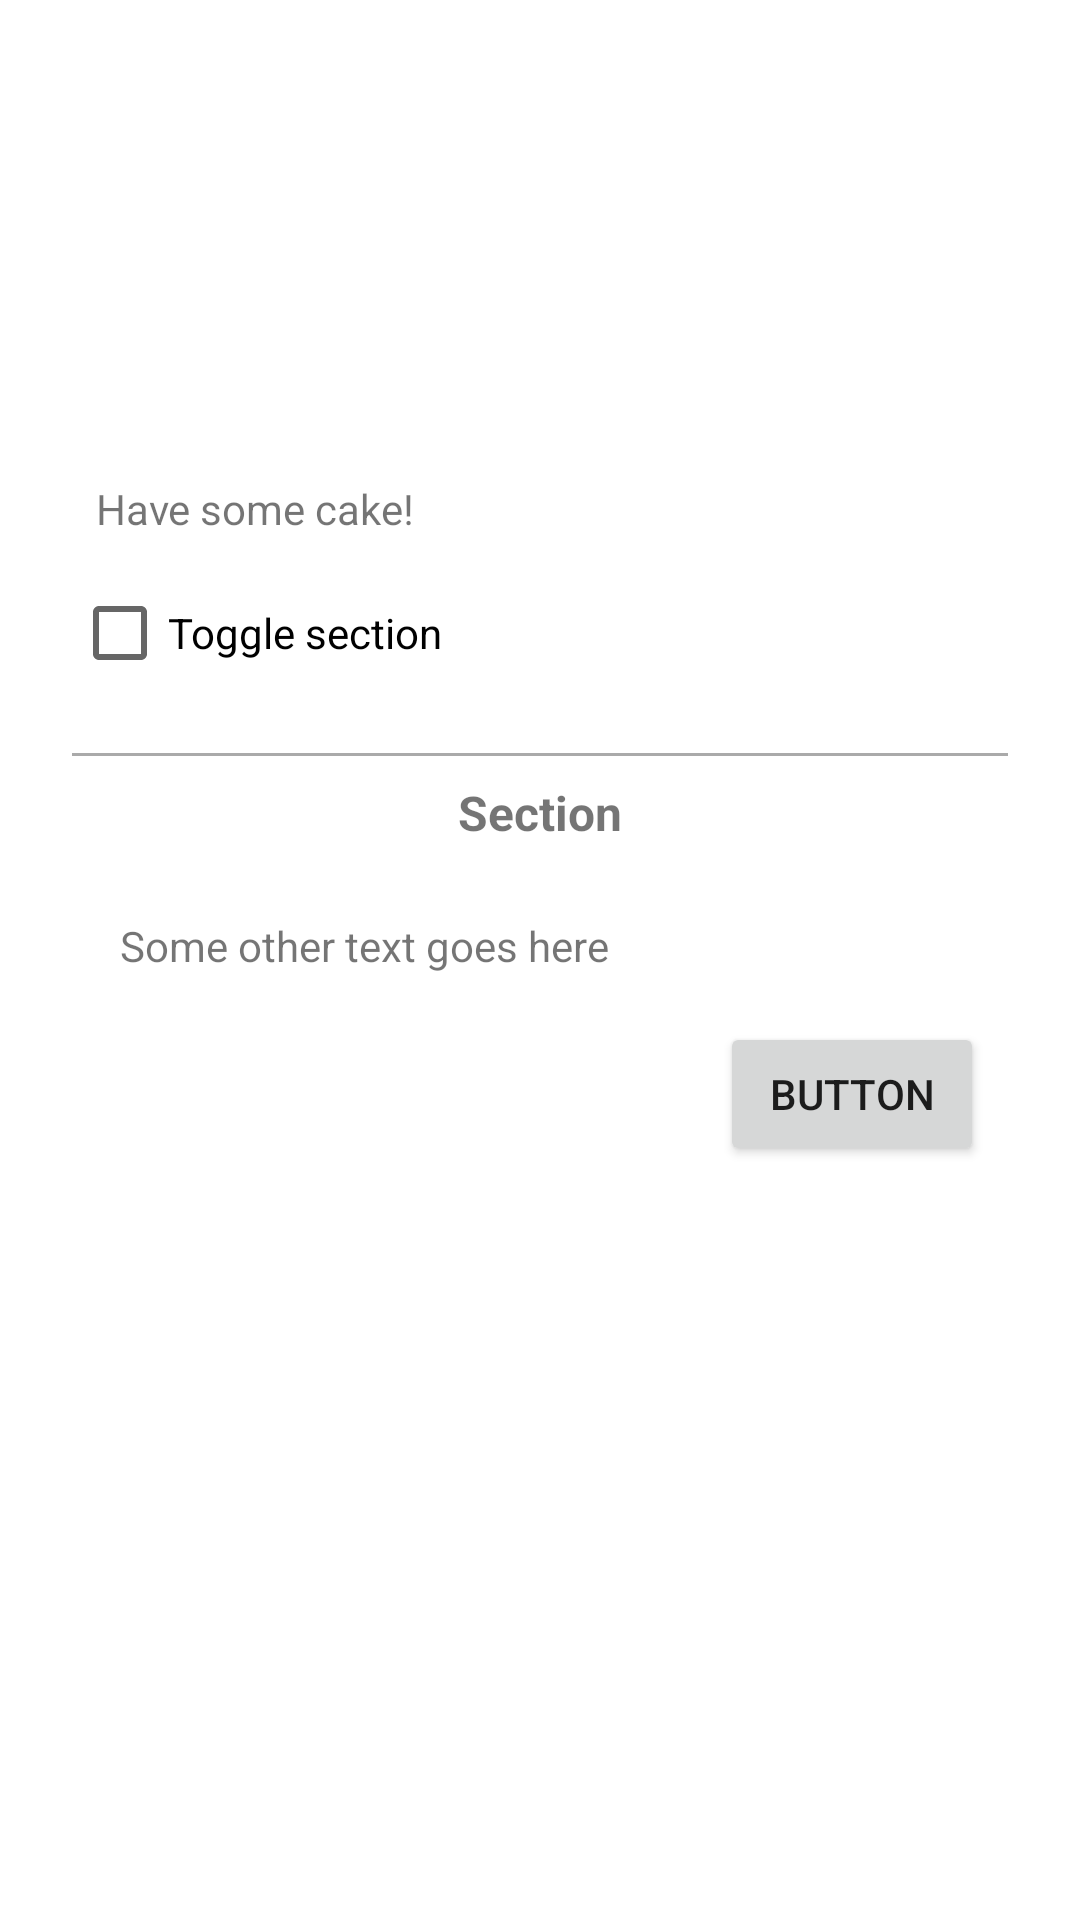

Reconstruct the res/layout file that produces this screen, plus the resources it refers to.
<!-- AndroidManifest.xml: application theme AppTheme -->
<!-- res/layout/activity_constraint.xml -->
<?xml version="1.0" encoding="utf-8"?>
<layout xmlns:android="http://schemas.android.com/apk/res/android"
    xmlns:app="http://schemas.android.com/apk/res-auto"
    xmlns:tools="http://schemas.android.com/tools">
    <data>
        <import type="android.view.View"/>
    </data>
    <android.support.constraint.ConstraintLayout
        android:layout_width="match_parent"
        android:layout_height="match_parent"
        android:padding="24dp">

        <ImageView
            android:id="@+id/image_1"
            android:layout_width="128dp"
            android:layout_height="0dp"
            app:layout_constraintDimensionRatio="h,1:1"
            app:layout_constraintEnd_toStartOf="@id/image_2"
            app:layout_constraintHorizontal_chainStyle="packed"
            app:layout_constraintStart_toStartOf="parent"
            app:layout_constraintTop_toTopOf="parent"
            app:srcCompat="@drawable/ic_cake_black_24dp"
            tools:src="@tools:sample/avatars"/>

        <ImageView
            android:id="@+id/image_2"
            android:layout_width="128dp"
            android:layout_height="0dp"
            app:layout_constraintDimensionRatio="h,1:1"
            app:layout_constraintEnd_toEndOf="parent"
            app:layout_constraintStart_toEndOf="@id/image_1"
            app:layout_constraintTop_toTopOf="parent"
            app:srcCompat="@drawable/ic_cake_black_24dp"
            tools:src="@tools:sample/avatars"/>

        <TextView
            android:id="@+id/description"
            android:layout_width="0dp"
            android:layout_height="wrap_content"
            android:ellipsize="end"
            android:paddingBottom="8dp"
            android:paddingEnd="8dp"
            android:paddingStart="8dp"
            android:paddingTop="8dp"
            android:text="Have some cake!"
            app:layout_constraintEnd_toEndOf="parent"
            app:layout_constraintStart_toStartOf="parent"
            app:layout_constraintTop_toBottomOf="@+id/image_1"
            tools:text="@tools:sample/lorem"/>

        <CheckBox
            android:id="@+id/checkbox"
            android:layout_width="0dp"
            android:layout_height="wrap_content"
            android:text="Toggle section"
            app:layout_constraintEnd_toEndOf="parent"
            app:layout_constraintStart_toStartOf="parent"
            app:layout_constraintTop_toBottomOf="@id/description"/>

        <View
            android:id="@+id/divider"
            android:layout_width="0dp"
            android:layout_height="1dp"
            android:layout_marginTop="16dp"
            android:background="@android:color/darker_gray"
            app:layout_constraintEnd_toEndOf="parent"
            app:layout_constraintStart_toStartOf="parent"
            app:layout_constraintTop_toBottomOf="@id/checkbox"/>

        <TextView
            android:id="@+id/section_description"
            android:layout_width="0dp"
            android:layout_height="wrap_content"
            android:padding="16dp"
            android:text="Some other text goes here"
            app:layout_constraintEnd_toEndOf="parent"
            app:layout_constraintStart_toStartOf="parent"
            app:layout_constraintTop_toBottomOf="@id/section_title"/>

        <TextView
            android:id="@+id/section_title"
            android:layout_width="wrap_content"
            android:layout_height="wrap_content"
            android:padding="8dp"
            android:text="Section"
            android:textSize="16sp"
            android:textStyle="bold"
            app:layout_constraintEnd_toEndOf="parent"
            app:layout_constraintStart_toStartOf="parent"
            app:layout_constraintTop_toBottomOf="@id/divider"/>

        <Button
            android:id="@+id/button_2"
            android:layout_width="wrap_content"
            android:layout_height="wrap_content"
            android:layout_marginEnd="8dp"
            android:text="Button"
            app:layout_constraintEnd_toEndOf="parent"
            app:layout_constraintTop_toBottomOf="@id/section_description"/>

        <android.support.constraint.Group
            android:id="@+id/group"
            android:layout_width="wrap_content"
            android:layout_height="wrap_content"
            android:visibility="@{checkbox.checked ? View.VISIBLE : View.GONE}"
            app:constraint_referenced_ids="divider,section_description,section_title"/>

    </android.support.constraint.ConstraintLayout>
</layout>
<!-- resources referenced by this layout -->
<resources>

</resources>
